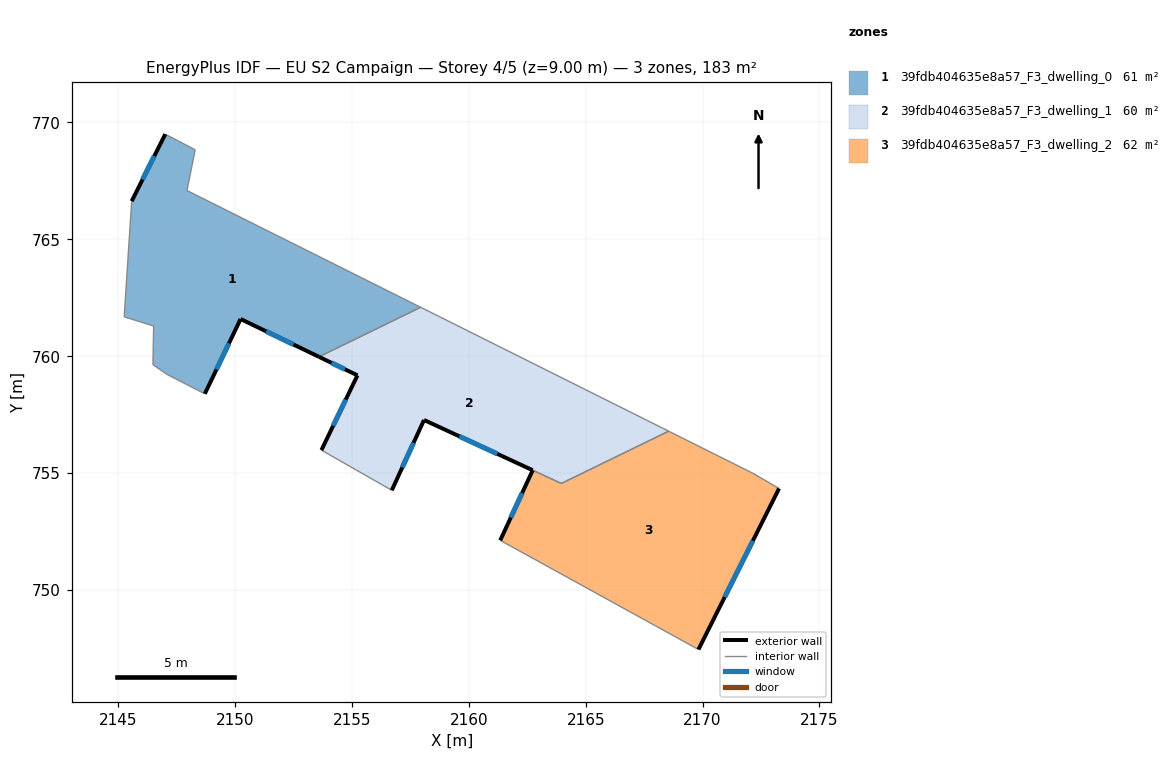
=== STOREY PLAN SPEC (per zone: floor XY polygon, exterior-wall plan segments, windows/doors) ===
zone 1: 39fdb404635e8a57_F3_dwelling_0  (61.1 m²)
  floor: (2157.94, 762.09) (2153.59, 759.97) (2150.23, 761.59) (2148.70, 758.39) (2147.08, 759.22) (2146.48, 759.64) (2146.51, 761.29) (2145.25, 761.68) (2145.57, 766.63) (2147.01, 769.50) (2148.29, 768.83) (2147.94, 767.09)
  exterior wall: (2147.01, 769.50) – (2145.57, 766.63)  [3.2 m]
    window: (2146.54, 768.57) – (2146.04, 767.56)  [1.2 m²]
  exterior wall: (2150.23, 761.59) – (2153.59, 759.97)  [3.7 m]
    window: (2151.33, 761.07) – (2152.50, 760.50)  [1.4 m²]
  exterior wall: (2148.70, 758.39) – (2150.23, 761.59)  [3.5 m]
    window: (2149.20, 759.43) – (2149.74, 760.55)  [1.3 m²]
  interior walls: 9
zone 2: 39fdb404635e8a57_F3_dwelling_1  (59.9 m²)
  floor: (2168.55, 756.79) (2163.96, 754.56) (2158.08, 757.27) (2156.70, 754.26) (2153.69, 755.98) (2155.23, 759.18) (2153.59, 759.97) (2157.94, 762.09)
  exterior wall: (2158.08, 757.27) – (2162.73, 755.12)  [5.1 m]
    window: (2159.59, 756.57) – (2161.22, 755.82)  [1.9 m²]
  exterior wall: (2156.70, 754.26) – (2158.08, 757.27)  [3.3 m]
    window: (2157.15, 755.24) – (2157.63, 756.29)  [1.2 m²]
  exterior wall: (2155.23, 759.18) – (2153.69, 755.98)  [3.6 m]
    window: (2154.73, 758.14) – (2154.19, 757.02)  [1.3 m²]
  exterior wall: (2153.59, 759.97) – (2155.23, 759.18)  [1.8 m]
    window: (2154.12, 759.72) – (2154.70, 759.44)  [0.7 m²]
  interior walls: 5
zone 3: 39fdb404635e8a57_F3_dwelling_2  (62.2 m²)
  floor: (2172.15, 754.99) (2173.27, 754.34) (2169.82, 747.45) (2161.34, 752.12) (2162.73, 755.12) (2163.96, 754.56) (2168.55, 756.79)
  exterior wall: (2162.73, 755.12) – (2161.34, 752.12)  [3.3 m]
    window: (2162.28, 754.15) – (2161.80, 753.10)  [1.2 m²]
  exterior wall: (2169.82, 747.45) – (2173.27, 754.34)  [7.7 m]
    window: (2170.94, 749.69) – (2172.15, 752.10)  [2.8 m²]
  interior walls: 5

=== DERIVED (storey summary) ===
Building: EU S2 Campaign
Storey: 4 of 5  (floor level z = 9.00 m)
Storey gross floor area: 183.2 m²
Zones on this storey: 3
  - 39fdb404635e8a57_F3_dwelling_0: floor 61.1 m²; exterior wall 10.5 m (31.4 m²); 3 window(s) 3.8 m²; WWR 12.2%
  - 39fdb404635e8a57_F3_dwelling_1: floor 59.9 m²; exterior wall 13.8 m (41.4 m²); 4 window(s) 5.1 m²; WWR 12.2%
  - 39fdb404635e8a57_F3_dwelling_2: floor 62.2 m²; exterior wall 11.0 m (33.0 m²); 2 window(s) 4.0 m²; WWR 12.2%
Zone adjacency (shared interzone walls):
  - 39fdb404635e8a57_F3_dwelling_0 ↔ 39fdb404635e8a57_F3_dwelling_1
  - 39fdb404635e8a57_F3_dwelling_1 ↔ 39fdb404635e8a57_F3_dwelling_2